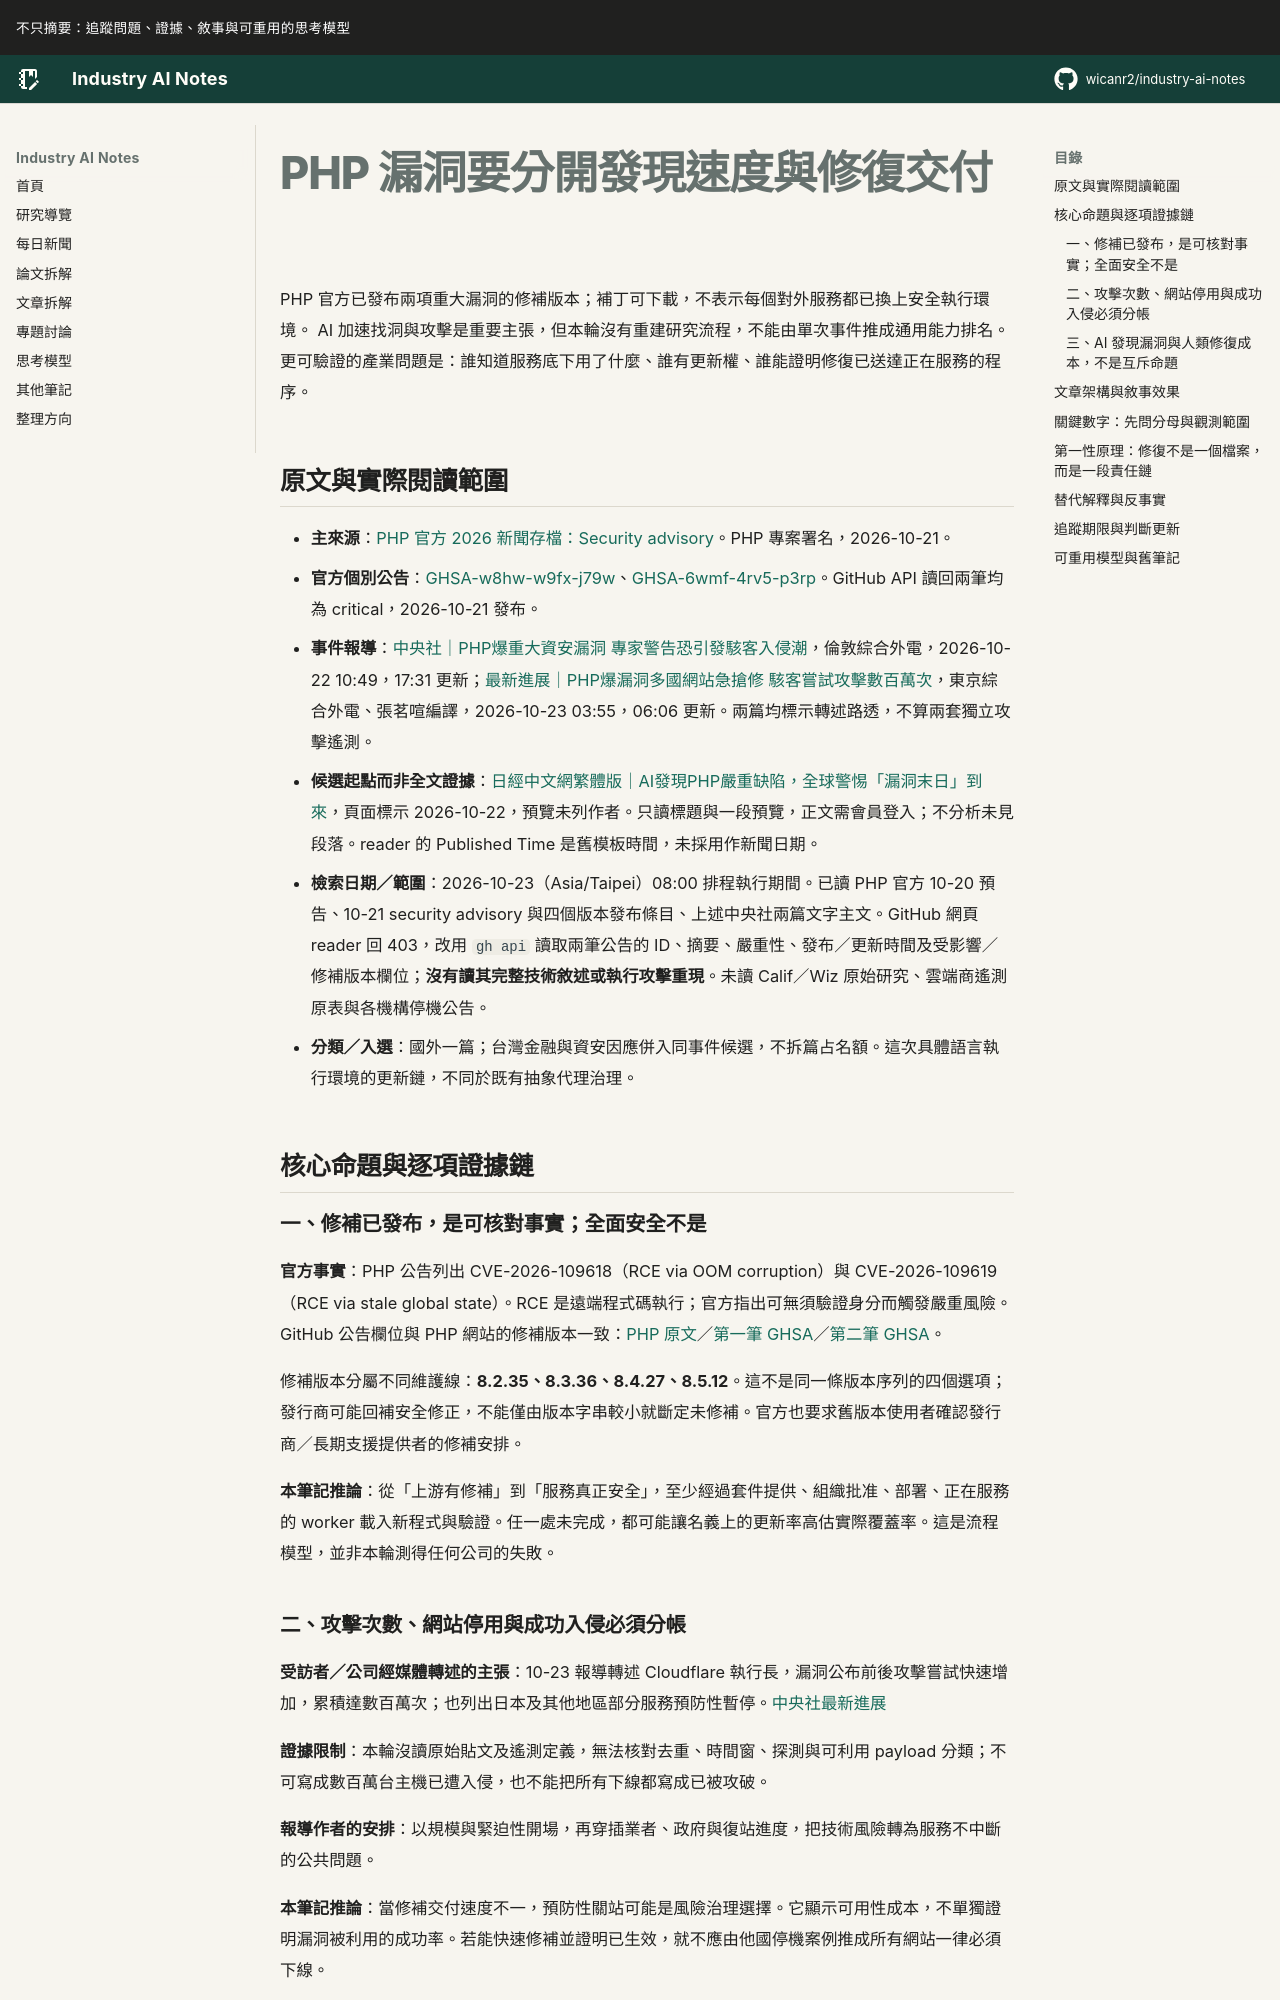

repository: wicanr2/industry-ai-notes · page: 新聞拆解/2026/2026-10-23/02-PHP漏洞要分開發現速度與修復交付/index.html · generator: mkdocs

# PHP 漏洞要分開發現速度與修復交付

PHP 官方已發布兩項重大漏洞的修補版本；補丁可下載，不表示每個對外服務都已換上安全執行環境。
AI 加速找洞與攻擊是重要主張，但本輪沒有重建研究流程，不能由單次事件推成通用能力排名。
更可驗證的產業問題是：誰知道服務底下用了什麼、誰有更新權、誰能證明修復已送達正在服務的程序。

## 原文與實際閱讀範圍

- **主來源**：[PHP 官方 2026 新聞存檔：Security advisory](https://www.php.net/archive/2026.php#2026-10-21-5)。PHP 專案署名，2026-10-21。
- **官方個別公告**：[GHSA-w8hw-w9fx-j79w](https://github.com/php/php-src/security/advisories/GHSA-w8hw-w9fx-j79w)、[GHSA-6wmf-4rv5-p3rp](https://github.com/php/php-src/security/advisories/GHSA-6wmf-4rv5-p3rp)。GitHub API 讀回兩筆均為 critical，2026-10-21 發布。
- **事件報導**：[中央社｜PHP爆重大資安漏洞 專家警告恐引發駭客入侵潮](https://www.cna.com.tw/news/ait/202610220064.aspx)，倫敦綜合外電，2026-10-22 10:49，17:31 更新；[最新進展｜PHP爆漏洞多國網站急搶修 駭客嘗試攻擊數百萬次](https://www.cna.com.tw/news/ait/202610230009.aspx)，東京綜合外電、張茗喧編譯，2026-10-23 03:55，06:06 更新。兩篇均標示轉述路透，不算兩套獨立攻擊遙測。
- **候選起點而非全文證據**：[日經中文網繁體版｜AI發現PHP嚴重缺陷，全球警惕「漏洞末日」到來](https://zh.cn.nikkei.com/industry/itelectric-appliance/64426-2026-10-22-09-20-44.html)，頁面標示 2026-10-22，預覽未列作者。只讀標題與一段預覽，正文需會員登入；不分析未見段落。reader 的 Published Time 是舊模板時間，未採用作新聞日期。
- **檢索日期／範圍**：2026-10-23（Asia/Taipei）08:00 排程執行期間。已讀 PHP 官方 10-20 預告、10-21 security advisory 與四個版本發布條目、上述中央社兩篇文字主文。GitHub 網頁 reader 回 403，改用 `gh api` 讀取兩筆公告的 ID、摘要、嚴重性、發布／更新時間及受影響／修補版本欄位；**沒有讀其完整技術敘述或執行攻擊重現**。未讀 Calif／Wiz 原始研究、雲端商遙測原表與各機構停機公告。
- **分類／入選**：國外一篇；台灣金融與資安因應併入同事件候選，不拆篇占名額。這次具體語言執行環境的更新鏈，不同於既有抽象代理治理。

## 核心命題與逐項證據鏈
